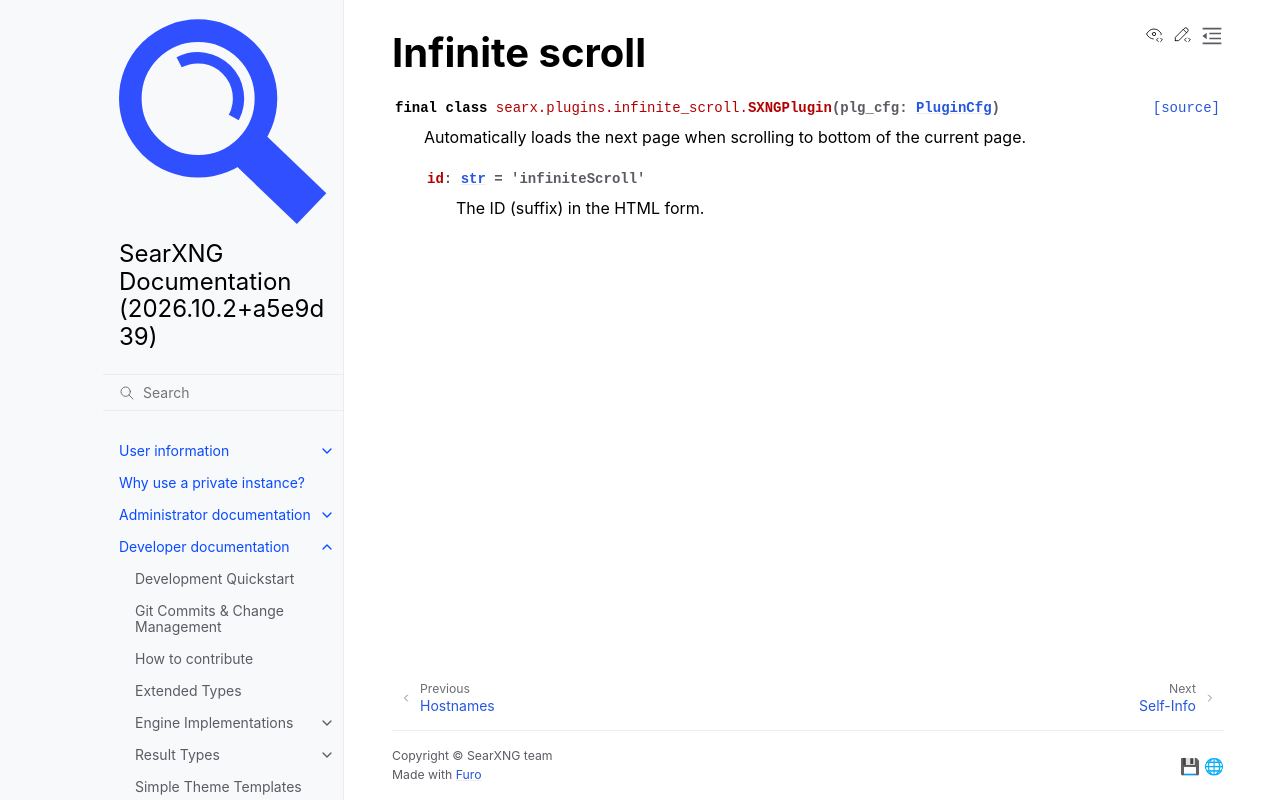

repository: Quad4-Software/void-search · page: dev/plugins/infinite_scroll.html · generator: sphinx

.. _plugins.infinite_scroll:

===============
Infinite scroll
===============

.. automodule:: searx.plugins.infinite_scroll
   :members:
